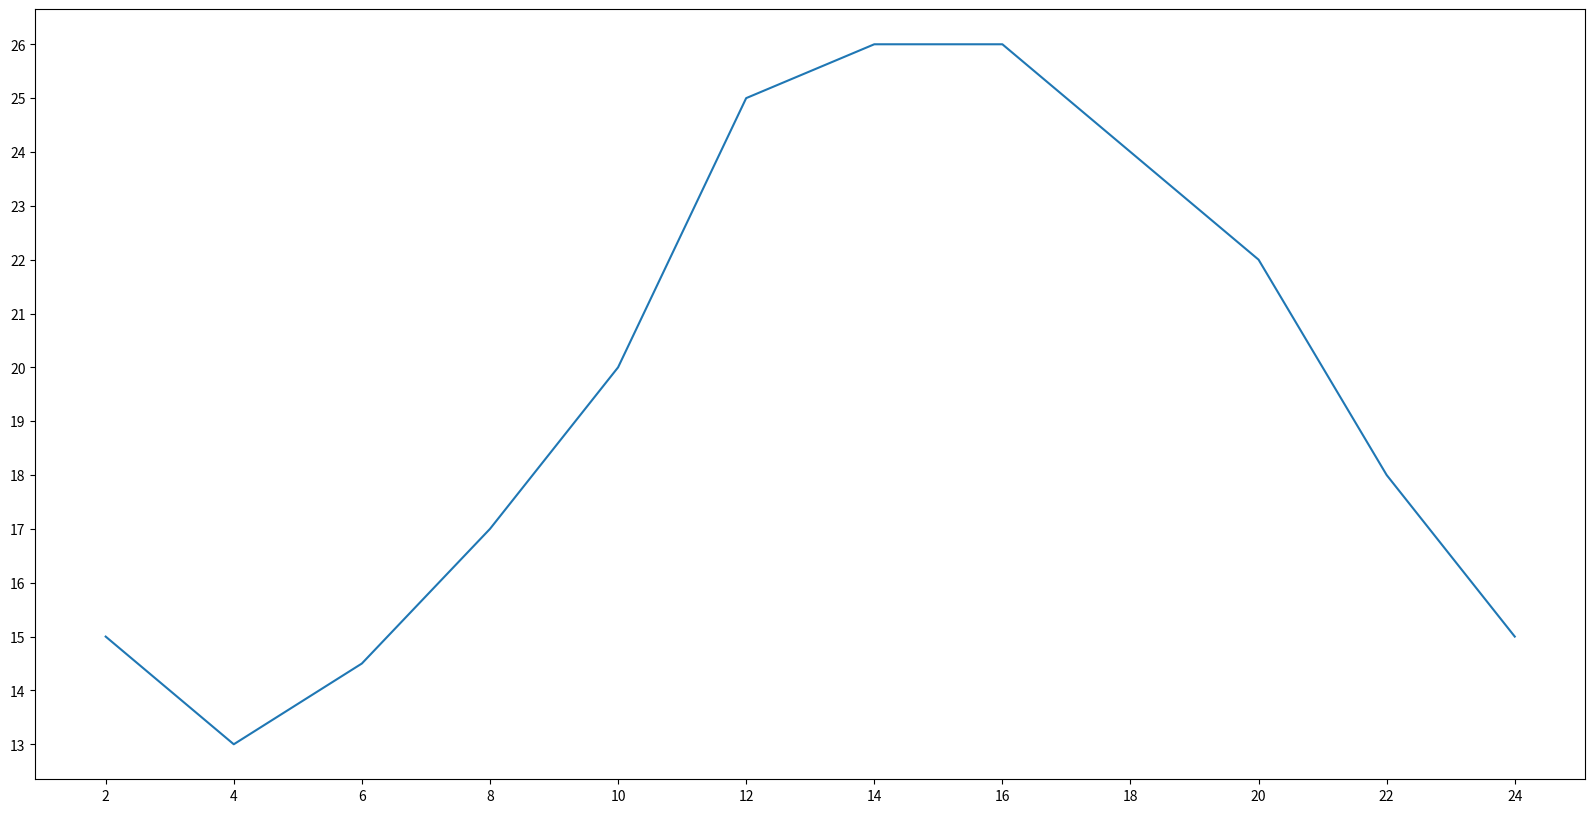

Reproduce this figure in Python.
## 绘制24小时气温

import matplotlib.pyplot as plt

x=range(2,26,2)
y=[15,13,14.5,17,20,25,26,26,24,22,18,15]

## 设置图片格式
plt.figure(figsize=(20,10),dpi=80)

plt.plot(x,y)

## 设置x轴间距
# 初始的
plt.xticks(x)

# 间距为1
# _xticks_labels=[i/2 for i in range(4,49)]
# plt.xticks(_xticks_labels)


## 设置y轴间距,最小和最大即可
plt.yticks(range(min(y),max(y)+1))


## 保存图片
# plt.savefig("./my_day01/sig_size.png")

## show要放在save前面
plt.show()
